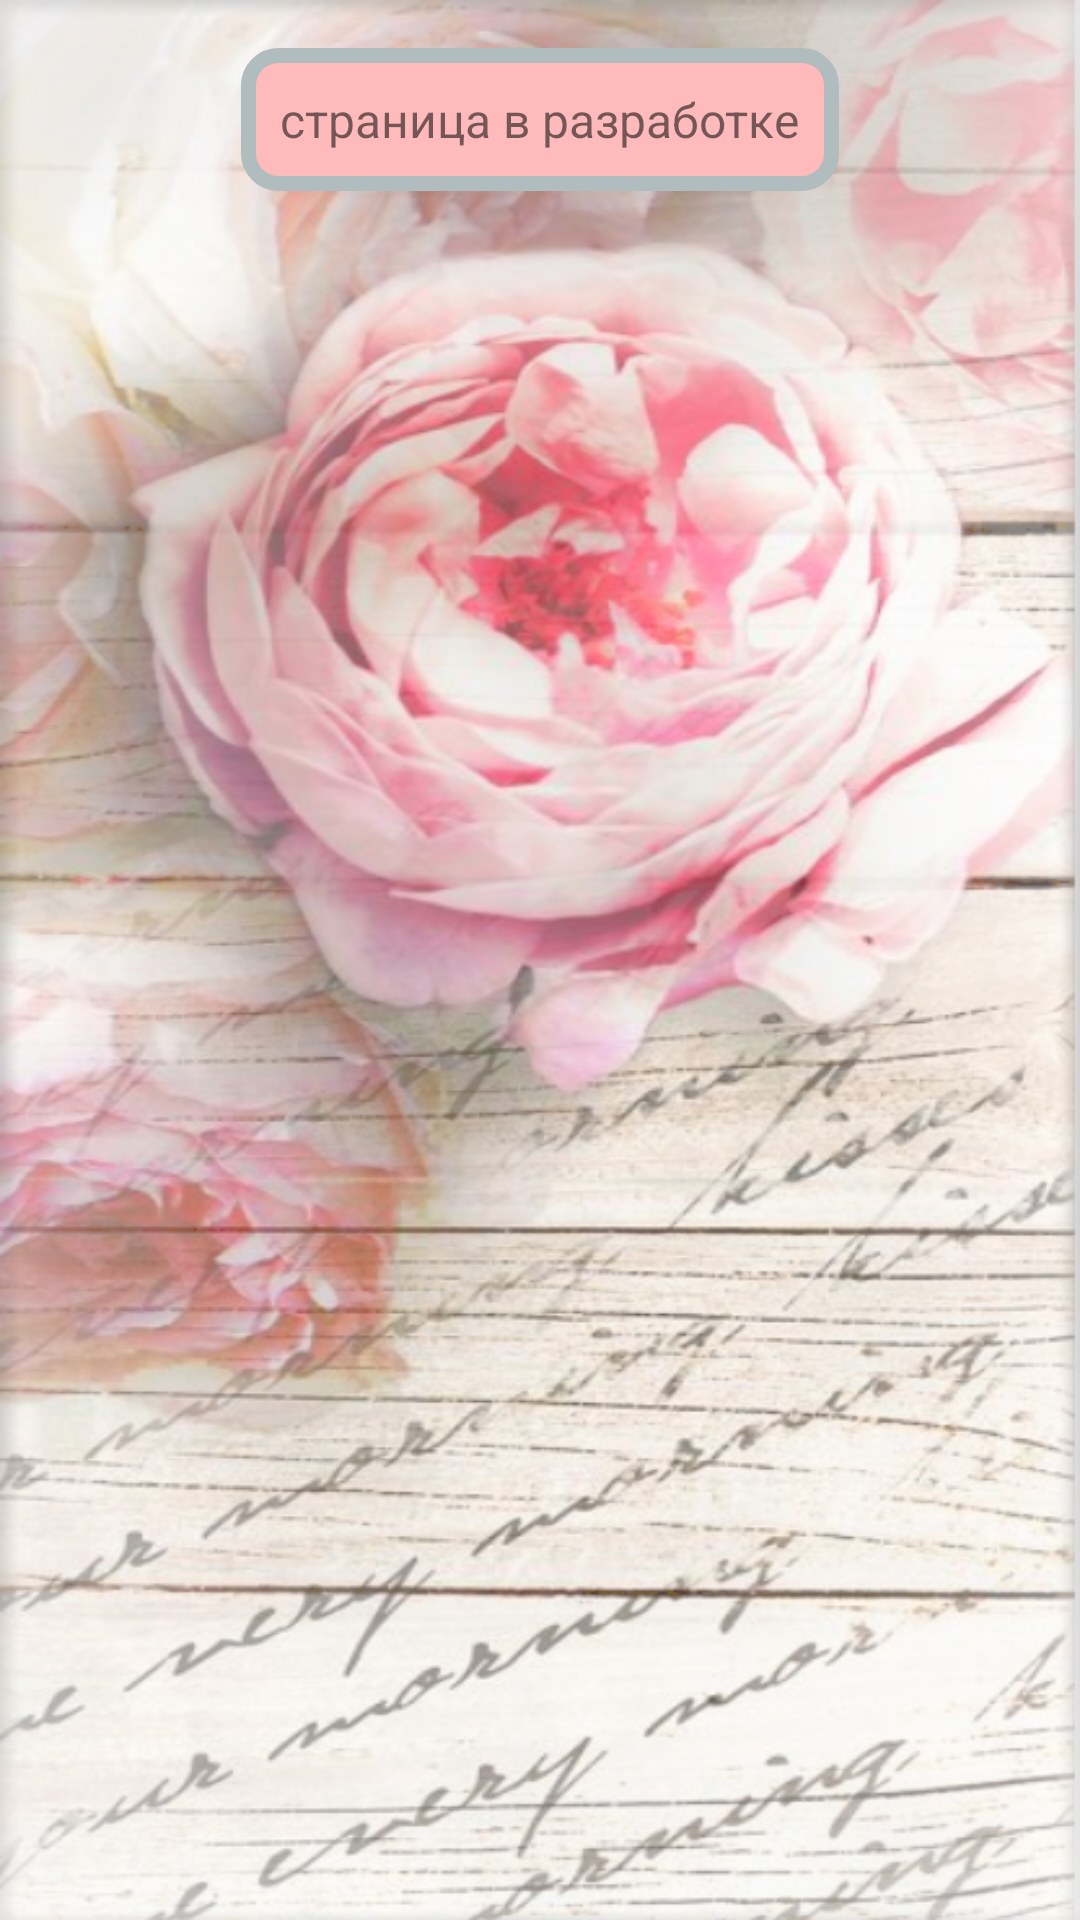

Android layout source for this screen:
<!-- AndroidManifest.xml: application theme Theme.MyAmazingFirstAndroidApp -->
<!-- res/layout/activity_fourth.xml -->
<?xml version="1.0" encoding="utf-8"?>
<LinearLayout xmlns:android="http://schemas.android.com/apk/res/android"
    xmlns:tools="http://schemas.android.com/tools"
    android:id="@+id/LinearLayout1"
    android:layout_width="match_parent"
    android:layout_height="match_parent"
    android:orientation="vertical"
    android:background="@drawable/image2">

    <TextView
        android:id="@+id/my_text_view"
        android:layout_width="wrap_content"
        android:layout_height="wrap_content"
        android:layout_gravity="center_horizontal"
        android:layout_marginTop="16dp"
        android:layout_marginLeft="16dp"
        android:layout_marginRight="16dp"
        android:background="@drawable/layout_bg"
        android:padding="13dp"
        android:text="страница в разработке"
        android:textSize="16sp"/>

</LinearLayout>
<!-- resources referenced by this layout -->
<resources>
  <!-- drawable image2: png bitmap (drawable-xhdpi, 614039 bytes) -->
  <!-- drawable layout_bg (drawable) -->
  <?xml version="1.0" encoding="utf-8"?>
  <shape xmlns:android="http://schemas.android.com/apk/res/android">
      <solid android:color="#FFBB"/>
      <stroke android:width="5dp" android:color="#B1BCBE" />
      <corners android:radius="10dp"/>
      <padding android:left="0dp" android:top="0dp" android:right="0dp" android:bottom="0dp" />
  </shape>
  <style name="Theme.MyAmazingFirstAndroidApp" parent="Theme.MaterialComponents.DayNight.DarkActionBar">
          
          <item name="colorPrimary">@color/purple_500</item>
          <item name="colorPrimaryVariant">@color/purple_700</item>
          <item name="colorOnPrimary">@color/white</item>
          
          <item name="colorSecondary">@color/teal_200</item>
          <item name="colorSecondaryVariant">@color/teal_700</item>
          <item name="colorOnSecondary">@color/black</item>
          
          <item name="android:statusBarColor" tools:targetApi="l">?attr/colorPrimaryVariant</item>
          
      </style>
  <color name="purple_500">#FF6200EE</color>
  <color name="purple_700">#FF3700B3</color>
  <color name="white">#FFFFFFFF</color>
  <color name="teal_200">#FF03DAC5</color>
  <color name="teal_700">#FF018786</color>
  <color name="black">#FF000000</color>
</resources>
